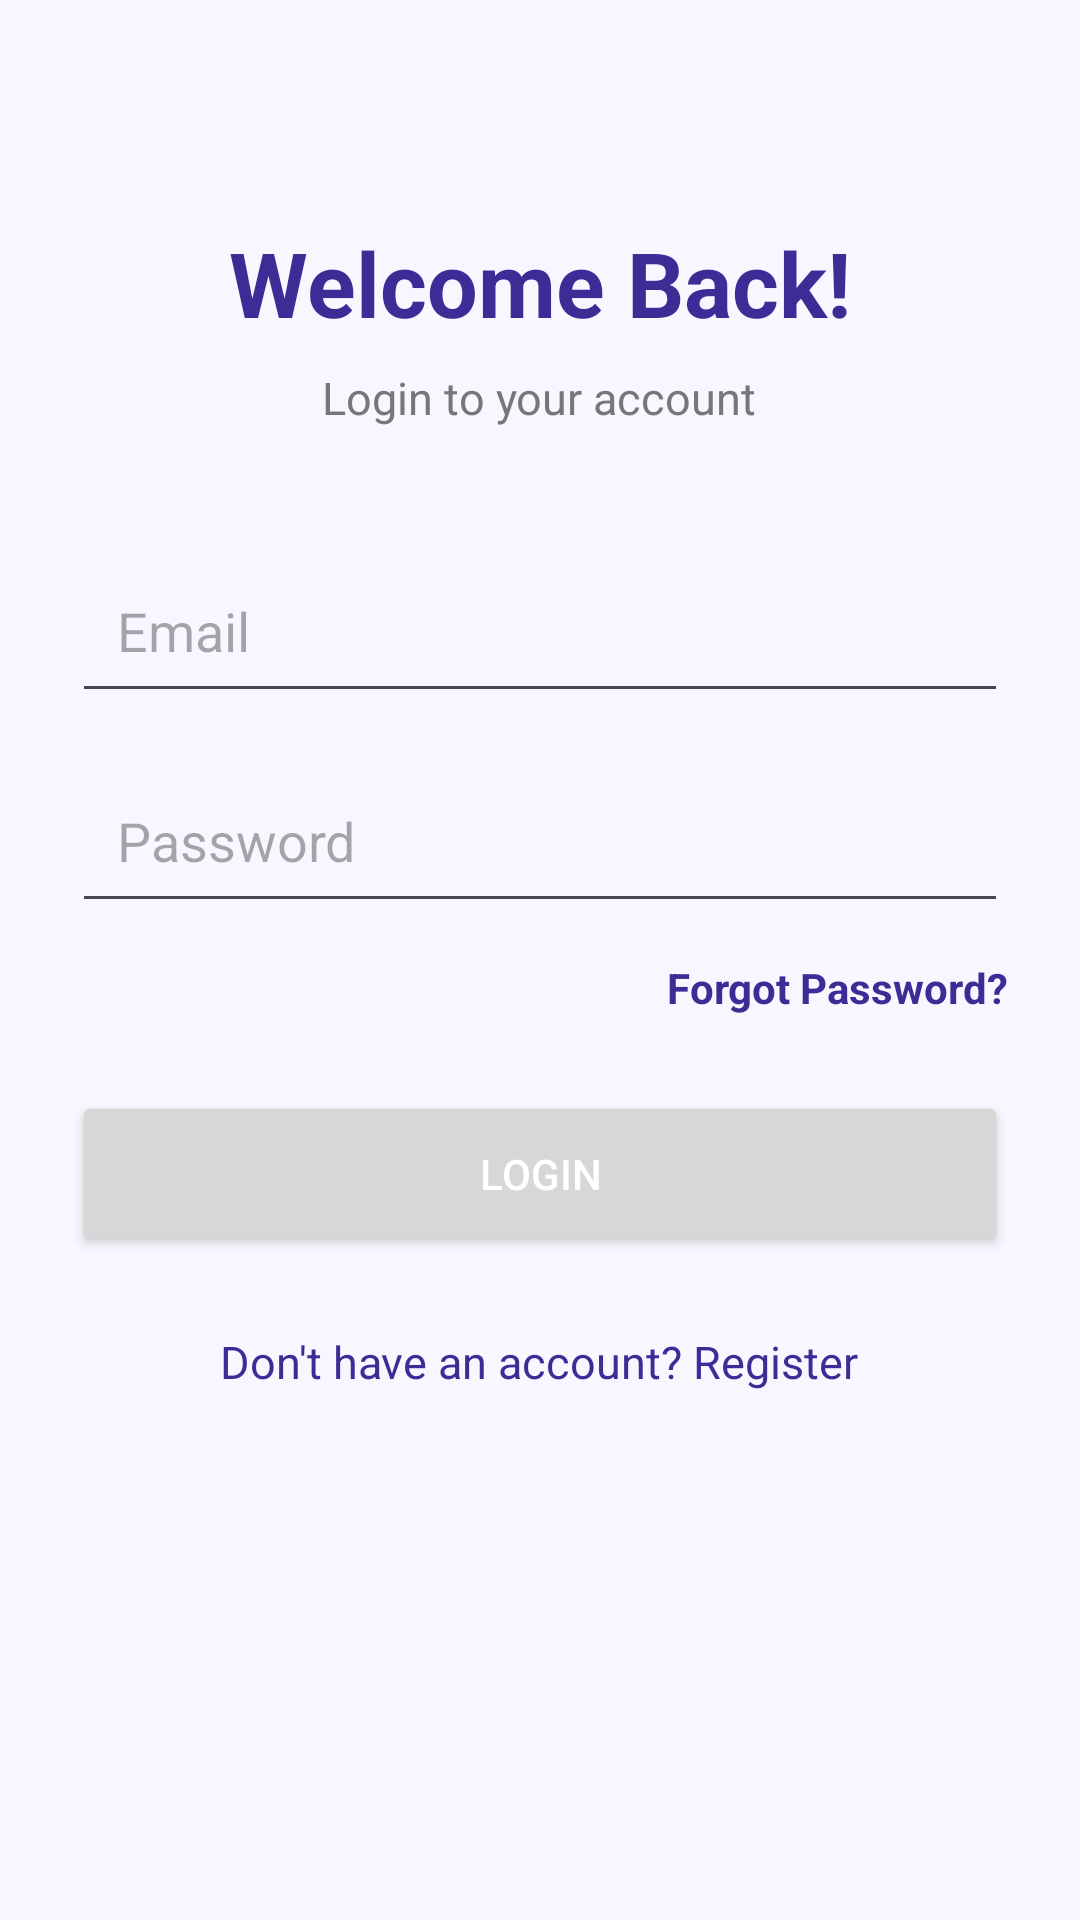

Android layout source for this screen:
<!-- AndroidManifest.xml: application theme Theme.AuthComposeApp -->
<!-- res/layout/activity_main.xml -->
<?xml version="1.0" encoding="utf-8"?>
<ScrollView xmlns:android="http://schemas.android.com/apk/res/android"
    android:layout_width="match_parent"
    android:layout_height="match_parent"
    android:background="#F8F7FF">

    <LinearLayout
        android:layout_width="match_parent"
        android:layout_height="wrap_content"
        android:orientation="vertical"
        android:padding="24dp"
        android:gravity="center_horizontal">

        <TextView
            android:layout_width="wrap_content"
            android:layout_height="wrap_content"
            android:layout_marginTop="50dp"
            android:text="Welcome Back!"
            android:textColor="#3F2B96"
            android:textSize="30sp"
            android:textStyle="bold" />

        <TextView
            android:layout_width="wrap_content"
            android:layout_height="wrap_content"
            android:layout_marginTop="8dp"
            android:text="Login to your account"
            android:textColor="#777777"
            android:textSize="15sp" />

        <EditText
            android:id="@+id/etEmail"
            android:layout_width="match_parent"
            android:layout_height="55dp"
            android:layout_marginTop="40dp"
            android:hint="Email"
            android:inputType="textEmailAddress"
            android:padding="15dp" />

        <EditText
            android:id="@+id/etPassword"
            android:layout_width="match_parent"
            android:layout_height="55dp"
            android:layout_marginTop="15dp"
            android:hint="Password"
            android:inputType="textPassword"
            android:padding="15dp" />

        <TextView
            android:id="@+id/tvForgotPassword"
            android:layout_width="wrap_content"
            android:layout_height="wrap_content"
            android:layout_gravity="end"
            android:layout_marginTop="12dp"
            android:text="Forgot Password?"
            android:textColor="#3F2B96"
            android:textStyle="bold" />

        <Button
            android:id="@+id/btnLogin"
            android:layout_width="match_parent"
            android:layout_height="55dp"
            android:layout_marginTop="25dp"
            android:text="LOGIN"
            android:textColor="#FFFFFF" />

        <TextView
            android:id="@+id/tvRegister"
            android:layout_width="wrap_content"
            android:layout_height="wrap_content"
            android:layout_marginTop="25dp"
            android:text="Don't have an account? Register"
            android:textColor="#3F2B96"
            android:textSize="15sp" />

    </LinearLayout>

</ScrollView>
<!-- resources referenced by this layout -->
<resources>
  <style name="Theme.AuthComposeApp" parent="Base.Theme.AuthComposeApp" />
  <style name="Base.Theme.AuthComposeApp" parent="Theme.Material3.DayNight.NoActionBar">
          
          
      </style>
</resources>
